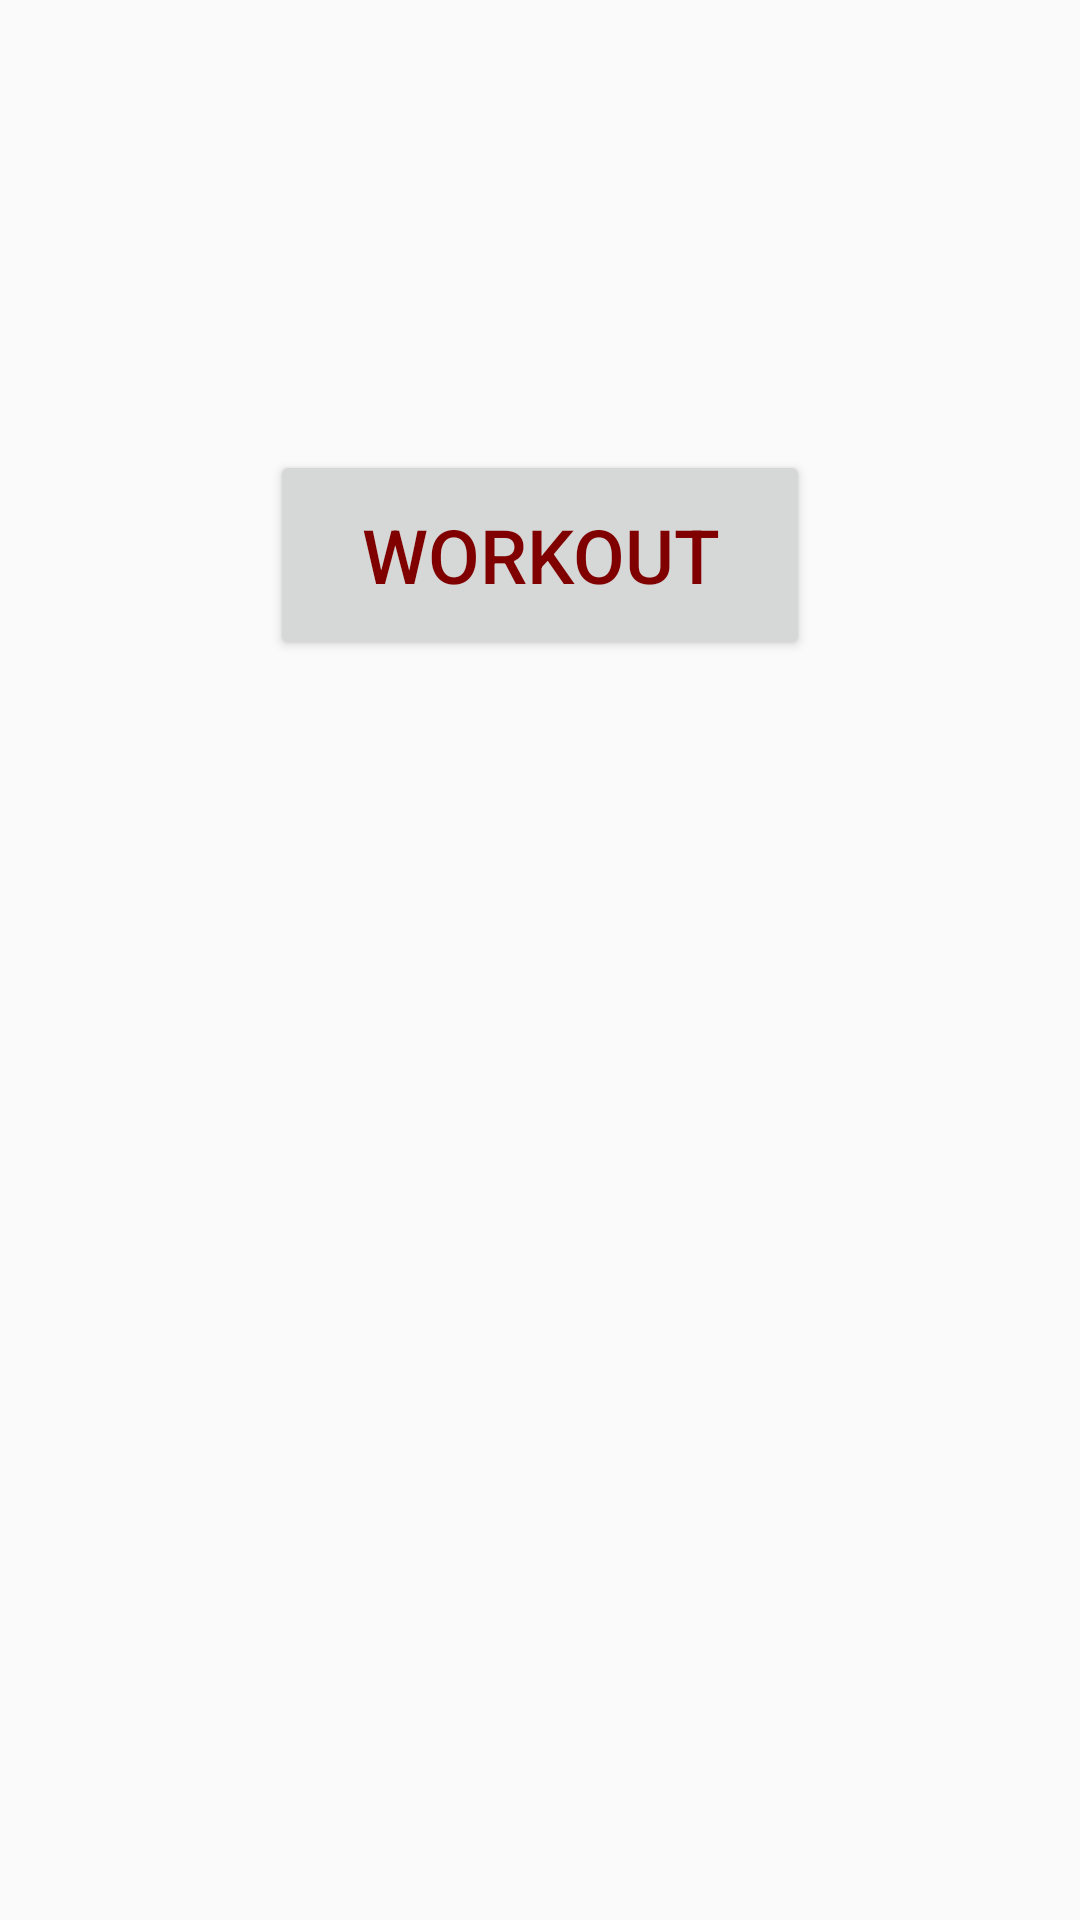

The Android layout XML behind this screen, and the referenced resources:
<!-- AndroidManifest.xml: application theme AppTheme -->
<!-- res/layout/activity_blind.xml -->
<?xml version="1.0" encoding="UTF-8"?>
<LinearLayout xmlns:android="http://schemas.android.com/apk/res/android"
    xmlns:tools="http://schemas.android.com/tools"
    android:layout_width="match_parent"
    android:layout_height="match_parent"
    android:background="@drawable/result"
    android:orientation="vertical"
    android:weightSum="1">

    <Button
        android:layout_width="180dp"
        android:layout_height="70dp"
        android:text="Workout"
        android:textColor="#800000"
        android:textSize="25dp"
        android:onClick="senderWorkout"
        android:id="@+id/button3"
        android:layout_marginTop="150dp"
        android:layout_marginLeft="90dp" />




</LinearLayout>
<!-- resources referenced by this layout -->
<resources>
  <style name="AppTheme" parent="Base.Theme.AppCompat.Light">
  
  
      </style>
</resources>
